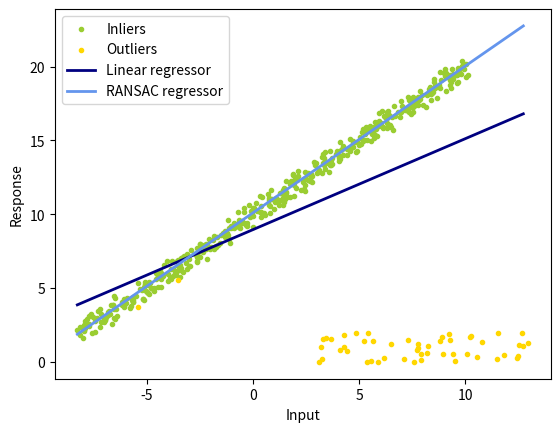

Reproduce this figure in Python.
import numpy as np
from matplotlib import pyplot as plt
import random

np.random.seed(0)
random.seed(0)


def least_square(x: np.array, y: np.array):
    # return the least-squares solution
    # you can use np.linalg.lstsq

    x = np.linalg.lstsq(np.vstack([x, np.ones(len(x))]).T, y, rcond=None)[0]
    return x[0], x[1]


def num_inlier(x, y, k, b, n_samples, thres_dist):
    # compute the number of inliers and a mask that denotes the indices of inliers

    distances = x * k + b - y
    mask = np.where(distances < thres_dist, True, False)

    return mask.sum(), mask


def ransac(x, y, iter, n_samples, thres_dist, num_subset):
    # ransac
    k_ransac = None
    b_ransac = None
    inlier_mask = None
    best_inliers = 0

    for _ in range(iter):
        idx = np.random.choice(n_samples, num_subset, replace=False)
        k, b = least_square(x[idx], y[idx])
        num, mask = num_inlier(x, y, k, b, n_samples, thres_dist)

        if num > best_inliers:
            k_ransac = k
            b_ransac = b
            inlier_mask = mask

    return k_ransac, b_ransac, inlier_mask


def main():
    iter = 300
    thres_dist = 1
    n_samples = 500
    n_outliers = 50
    k_gt = 1
    b_gt = 10
    num_subset = 5
    x_gt = np.linspace(-10, 10, n_samples)
    print(x_gt.shape)
    y_gt = k_gt*x_gt+b_gt
    # add noise
    x_noisy = x_gt+np.random.random(x_gt.shape)-0.5
    y_noisy = y_gt+np.random.random(y_gt.shape)-0.5
    # add outlier
    x_noisy[:n_outliers] = 8 + 10 * (np.random.random(n_outliers)-0.5)
    y_noisy[:n_outliers] = 1 + 2 * (np.random.random(n_outliers)-0.5)

    # least square
    k_ls, b_ls = least_square(x_noisy, y_noisy)

    # ransac
    k_ransac, b_ransac, inlier_mask = ransac(
        x_noisy, y_noisy, iter, n_samples, thres_dist, num_subset)
    outlier_mask = np.logical_not(inlier_mask)

    print("Estimated coefficients (true, linear regression, RANSAC):")
    print(k_gt, b_gt, k_ls, b_ls, k_ransac, b_ransac)

    line_x = np.arange(x_noisy.min(), x_noisy.max())
    line_y_ls = k_ls*line_x+b_ls
    line_y_ransac = k_ransac*line_x+b_ransac

    plt.scatter(
        x_noisy[inlier_mask], y_noisy[inlier_mask], color="yellowgreen", marker=".", label="Inliers"
    )
    plt.scatter(
        x_noisy[outlier_mask], y_noisy[outlier_mask], color="gold", marker=".", label="Outliers"
    )
    plt.plot(line_x, line_y_ls, color="navy",
             linewidth=2, label="Linear regressor")
    plt.plot(
        line_x,
        line_y_ransac,
        color="cornflowerblue",
        linewidth=2,
        label="RANSAC regressor",
    )
    plt.legend()
    plt.xlabel("Input")
    plt.ylabel("Response")
    plt.show()


if __name__ == '__main__':
    main()
